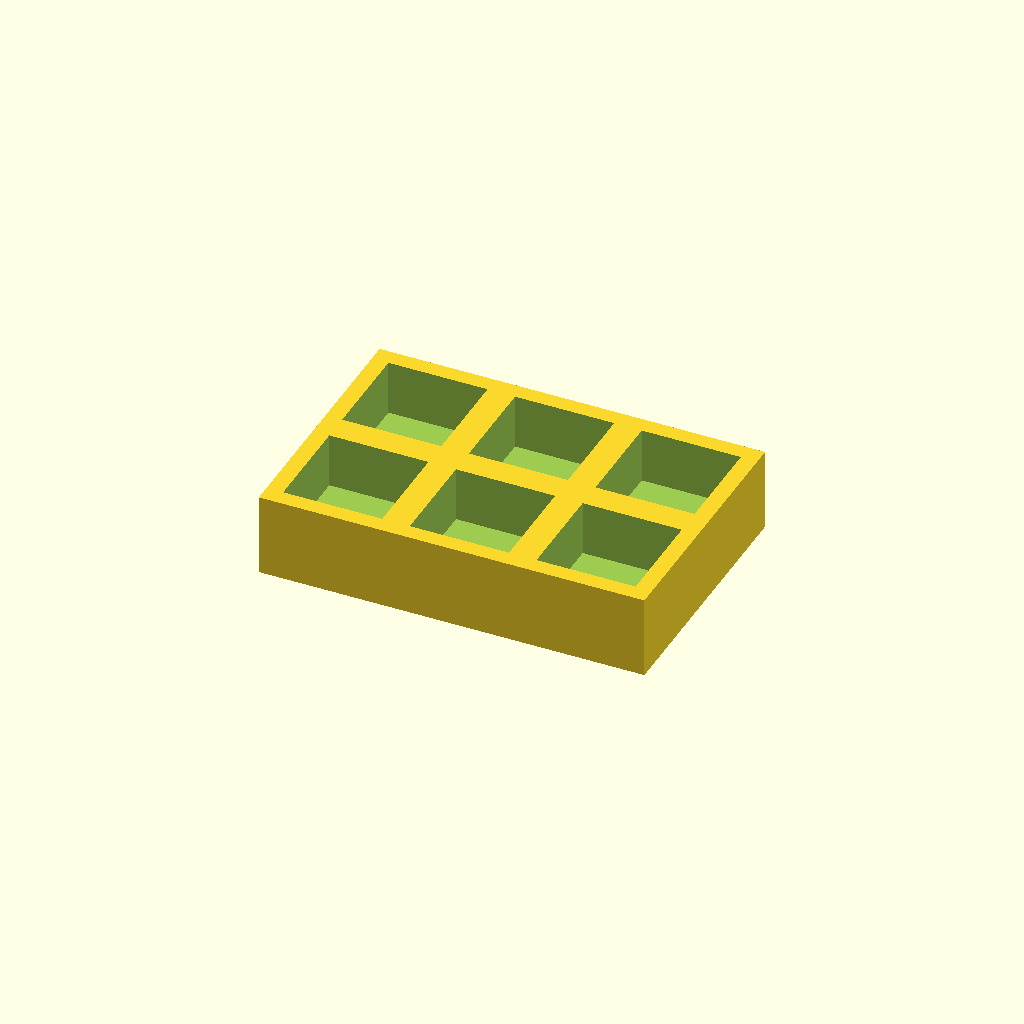
Cell 1: rendered with the file's own defaults.
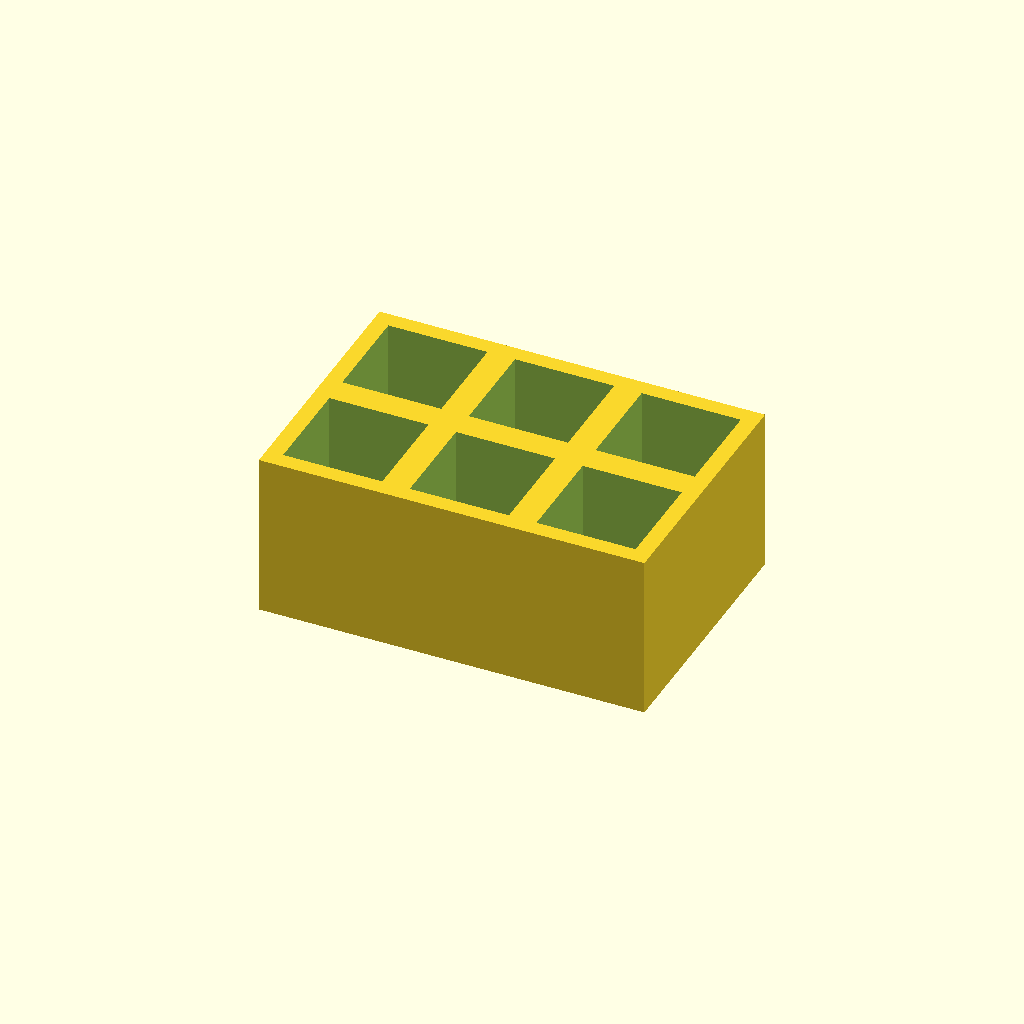
Cell 2 — thickness set to 30, the other parameters unchanged.
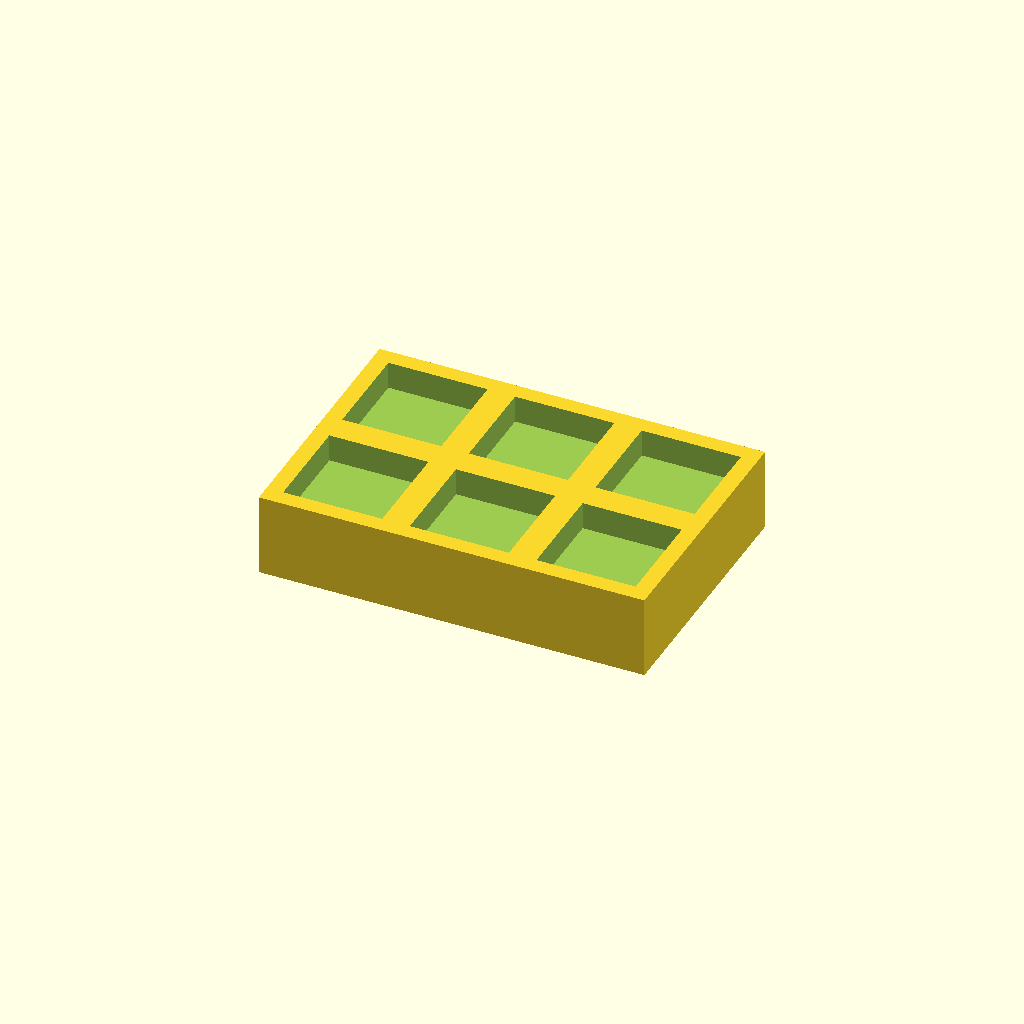
Cell 3: floor_t = 10 (everything else at default).
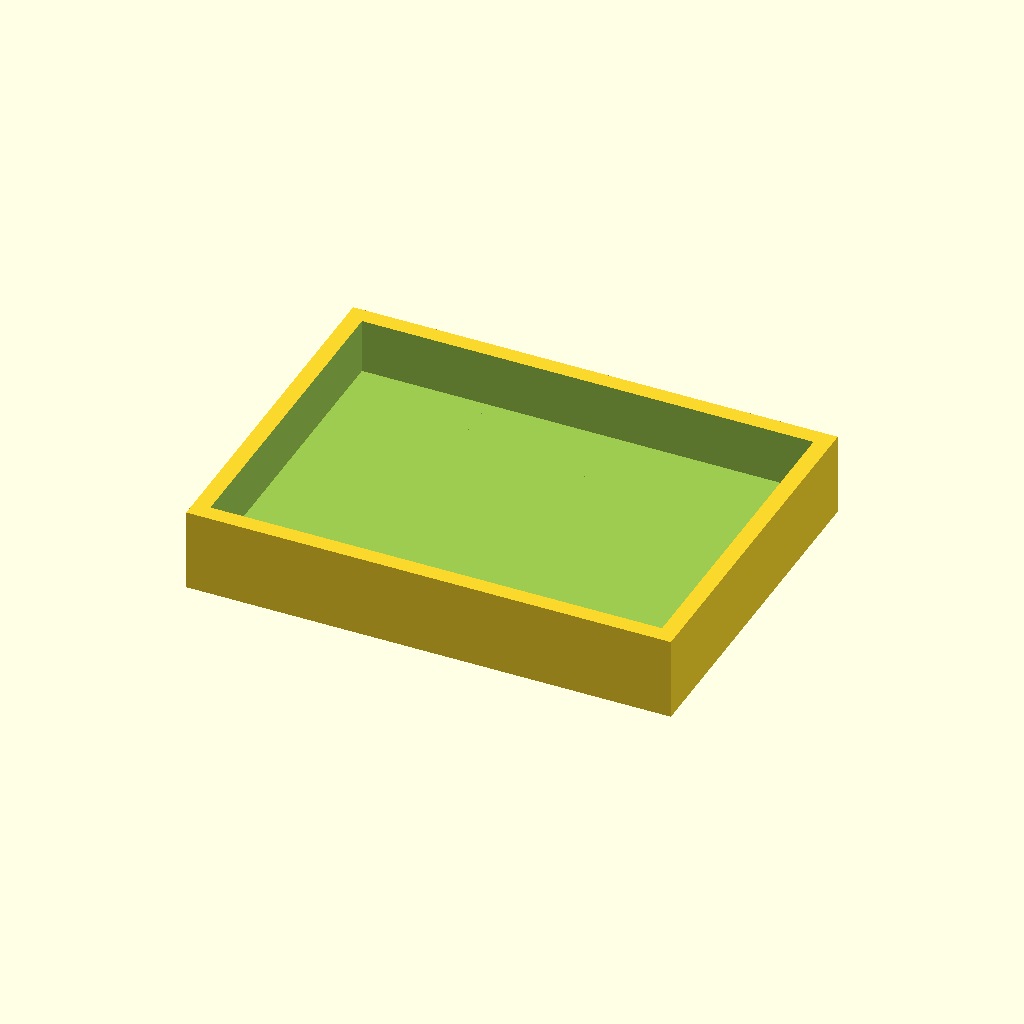
Cell 4: pocket = 36 (everything else at default).
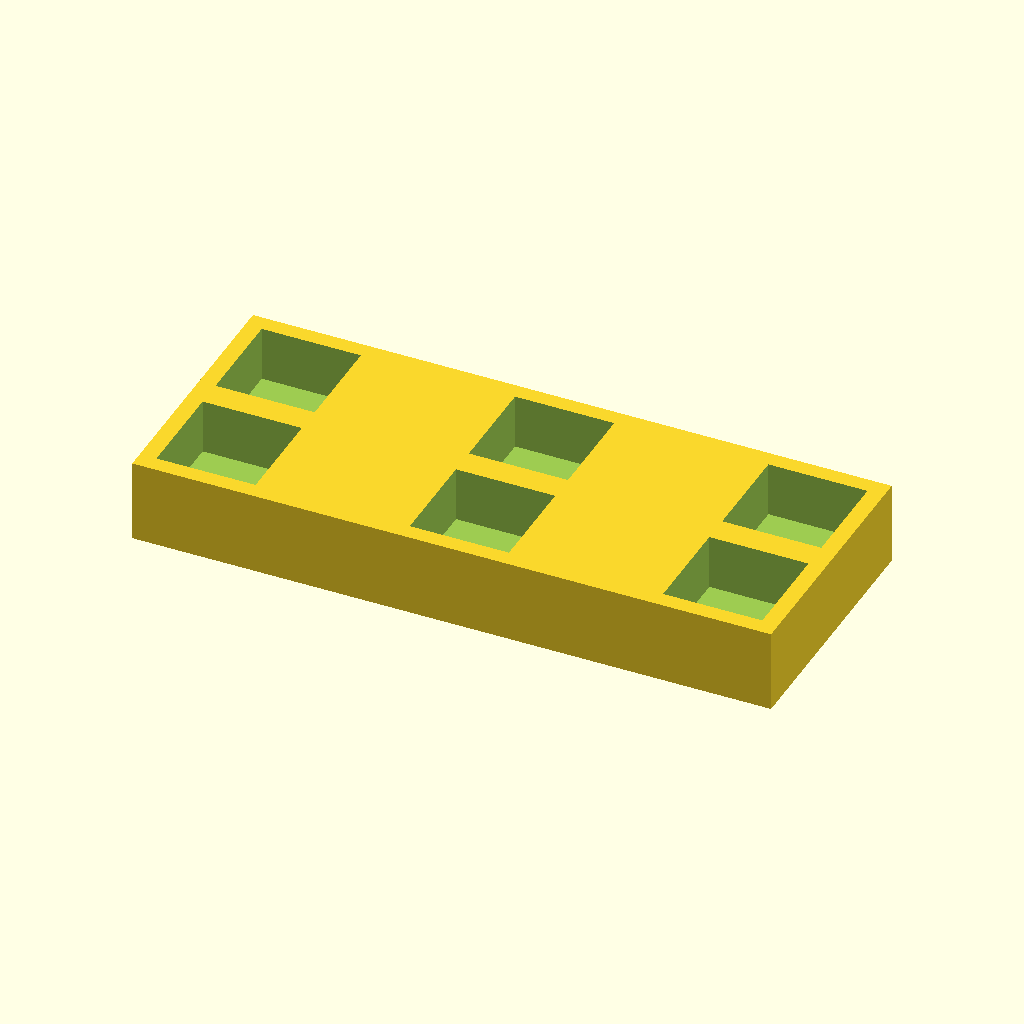
Cell 5: pitch_x = 46 (everything else at default).
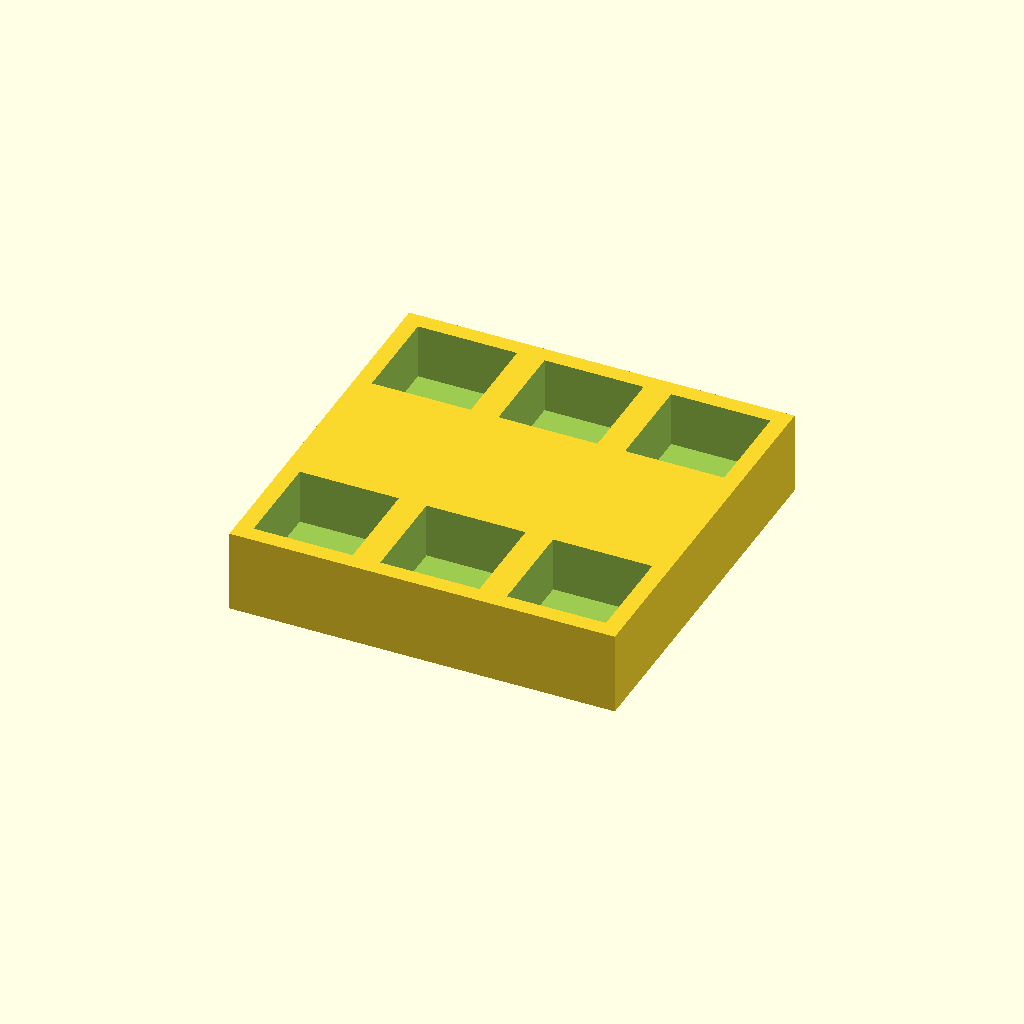
Cell 6: pitch_y = 46 (everything else at default).
One fixed orthographic camera (rotation 55°, 0°, 25°; colour scheme Cornfield) for every cell.
The OpenSCAD source (optional_data/data/place1/pocketplates/part_0105.scad):
$fn = 32;

// ----------------------------------------------------------------------
// Pocket plate 70 x 47 x 15
// 2 x 3 pockets 18 mm square, 10 mm deep
// ----------------------------------------------------------------------

// --- parameters (mm) ---
thickness = 15;  // plate thickness
floor_t = 5;     // material left under each pocket
pocket = 18;     // pocket side length
pitch_x = 23;    // pocket pitch along X
pitch_y = 23;    // pocket pitch along Y
cols = 3;        // pockets per row
rows = 2;        // rows of pockets

// --- derived feature positions (mm) ---
depth = thickness - floor_t;        // = 10   pocket depth, down to the floor
span_x = (cols - 1) * pitch_x;      // = 46   distance between outer pockets
span_y = (rows - 1) * pitch_y;      // = 23   distance between outer pocket rows
origin_x = -span_x / 2;             // = -23   X of the first pocket
origin_y = -span_y / 2;             // = -11.5   Y of the first pocket
plate = [span_x + pocket + 6, span_y + pocket + 6, thickness];  // = [70, 47, 15]   overall size: pockets plus 3 mm of wall on each side
feature_centers = [
  [origin_x + 0 * pitch_x, origin_y + 0 * pitch_y],
  [origin_x + 1 * pitch_x, origin_y + 0 * pitch_y],
  [origin_x + 2 * pitch_x, origin_y + 0 * pitch_y],
  [origin_x + 0 * pitch_x, origin_y + 1 * pitch_y],
  [origin_x + 1 * pitch_x, origin_y + 1 * pitch_y],
  [origin_x + 2 * pitch_x, origin_y + 1 * pitch_y]
];   // pocket centres, used verbatim by the cutter loop

// plate outline, then one pocket per centre in feature_centers
difference() {
  cube(plate, center = true);
  for (centre = feature_centers)
    translate([centre[0] - pocket / 2, centre[1] - pocket / 2, plate[2] / 2 - depth])
      cube([pocket, pocket, depth + 1]);  // centred on the declared pocket centre
}
Customizer parameters (derived from the source; name, type, default, range or options):
thickness: number, default 15
floor_t: number, default 5
pocket: number, default 18
pitch_x: number, default 23
pitch_y: number, default 23
cols: number, default 3
rows: number, default 2
